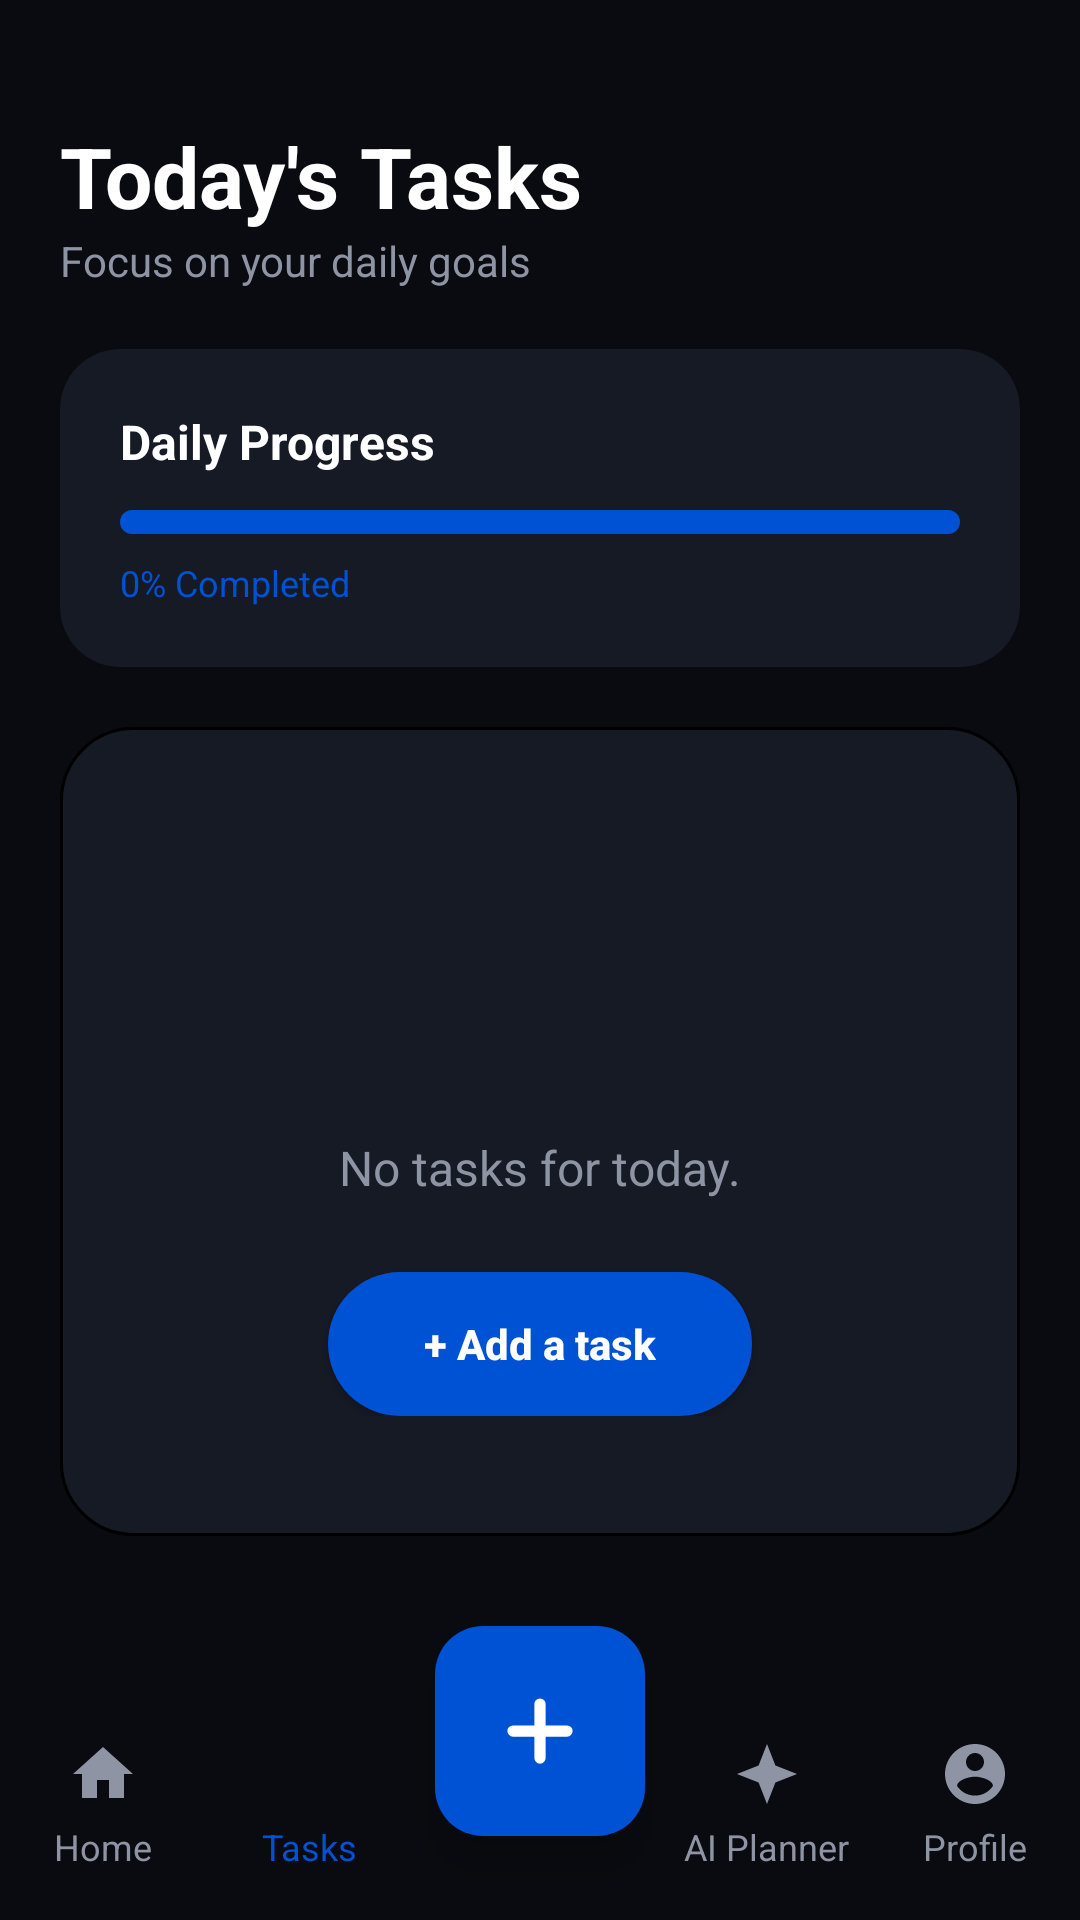

Layout XML and referenced resources for this Android screen:
<!-- AndroidManifest.xml: application theme Theme.Mytaskflow -->
<!-- res/layout/activity_today_tasks.xml -->
<?xml version="1.0" encoding="utf-8"?>
<androidx.constraintlayout.widget.ConstraintLayout xmlns:android="http://schemas.android.com/apk/res/android"
    xmlns:app="http://schemas.android.com/apk/res-auto"
    xmlns:tools="http://schemas.android.com/tools"
    android:layout_width="match_parent"
    android:layout_height="match_parent"
    android:background="@color/dark_bg"
    tools:context=".TodayTasksActivity">

    <TextView
        android:id="@+id/tvTodayHeader"
        android:layout_width="wrap_content"
        android:layout_height="wrap_content"
        android:layout_marginStart="20dp"
        android:layout_marginTop="40dp"
        android:text="Today's Tasks"
        android:textColor="@color/white"
        android:textSize="28sp"
        android:textStyle="bold"
        app:layout_constraintStart_toStartOf="parent"
        app:layout_constraintTop_toTopOf="parent" />

    <TextView
        android:id="@+id/tvDate"
        android:layout_width="wrap_content"
        android:layout_height="wrap_content"
        android:layout_marginStart="20dp"
        android:text="Focus on your daily goals"
        android:textColor="@color/text_secondary"
        android:textSize="14sp"
        app:layout_constraintStart_toStartOf="parent"
        app:layout_constraintTop_toBottomOf="@id/tvTodayHeader" />

    
    <androidx.cardview.widget.CardView
        android:id="@+id/progressCard"
        android:layout_width="match_parent"
        android:layout_height="wrap_content"
        android:layout_margin="20dp"
        app:cardBackgroundColor="@color/card_bg"
        app:cardCornerRadius="20dp"
        app:cardElevation="0dp"
        app:layout_constraintTop_toBottomOf="@id/tvDate">

        <LinearLayout
            android:layout_width="match_parent"
            android:layout_height="wrap_content"
            android:orientation="vertical"
            android:padding="20dp">

            <TextView
                android:layout_width="wrap_content"
                android:layout_height="wrap_content"
                android:text="Daily Progress"
                android:textColor="@color/white"
                android:textSize="16sp"
                android:textStyle="bold" />

            <ProgressBar
                android:id="@+id/todayProgressBar"
                style="?android:attr/progressBarStyleHorizontal"
                android:layout_width="match_parent"
                android:layout_height="8dp"
                android:layout_marginTop="12dp"
                android:progress="0"
                android:progressDrawable="@drawable/btn_blue_rounded" />

            <TextView
                android:id="@+id/tvProgressPercent"
                android:layout_width="wrap_content"
                android:layout_height="wrap_content"
                android:layout_marginTop="8dp"
                android:text="0% Completed"
                android:textColor="@color/accent_blue"
                android:textSize="12sp" />
        </LinearLayout>
    </androidx.cardview.widget.CardView>

    
    <androidx.constraintlayout.widget.ConstraintLayout
        android:id="@+id/emptyStateToday"
        android:layout_width="match_parent"
        android:layout_height="wrap_content"
        android:layout_margin="20dp"
        android:background="@drawable/bg_empty_card"
        android:padding="40dp"
        android:visibility="visible"
        app:layout_constraintTop_toBottomOf="@id/progressCard">

        <ImageView
            android:id="@+id/ivEmptyIconToday"
            android:layout_width="80dp"
            android:layout_height="80dp"
            android:src="@drawable/ic_tasks_empty"
            app:layout_constraintEnd_toEndOf="parent"
            app:layout_constraintStart_toStartOf="parent"
            app:layout_constraintTop_toTopOf="parent"
            android:contentDescription="No tasks for today" />

        <TextView
            android:id="@+id/tvNoTasksToday"
            android:layout_width="wrap_content"
            android:layout_height="wrap_content"
            android:layout_marginTop="16dp"
            android:text="No tasks for today."
            android:textColor="@color/text_secondary"
            android:textSize="16sp"
            app:layout_constraintEnd_toEndOf="parent"
            app:layout_constraintStart_toStartOf="parent"
            app:layout_constraintTop_toBottomOf="@id/ivEmptyIconToday" />

        <androidx.appcompat.widget.AppCompatButton
            android:id="@+id/btnAddTodayTask"
            android:layout_width="wrap_content"
            android:layout_height="wrap_content"
            android:layout_marginTop="24dp"
            android:background="@drawable/btn_blue_rounded"
            android:paddingHorizontal="32dp"
            android:text="+ Add a task"
            android:textAllCaps="false"
            android:textColor="@color/white"
            android:textSize="14sp"
            android:textStyle="bold"
            app:layout_constraintEnd_toEndOf="parent"
            app:layout_constraintStart_toStartOf="parent"
            app:layout_constraintTop_toBottomOf="@id/tvNoTasksToday" />

    </androidx.constraintlayout.widget.ConstraintLayout>

    
    <androidx.core.widget.NestedScrollView
        android:id="@+id/todayTasksScroll"
        android:layout_width="match_parent"
        android:layout_height="0dp"
        android:layout_marginTop="8dp"
        android:paddingHorizontal="20dp"
        android:visibility="gone"
        app:layout_constraintBottom_toTopOf="@+id/bottomNav"
        app:layout_constraintTop_toBottomOf="@id/progressCard">

        <LinearLayout
            android:id="@+id/todayTasksContainer"
            android:layout_width="match_parent"
            android:layout_height="wrap_content"
            android:orientation="vertical"
            android:paddingBottom="100dp" />
    </androidx.core.widget.NestedScrollView>

    
    <LinearLayout
        android:id="@+id/bottomNav"
        android:layout_width="match_parent"
        android:layout_height="85dp"
        android:background="@color/dark_bg"
        android:gravity="center"
        android:orientation="horizontal"
        android:paddingTop="8dp"
        app:layout_constraintBottom_toBottomOf="parent">

        <LinearLayout
            android:id="@+id/navHome"
            android:layout_width="0dp"
            android:layout_height="wrap_content"
            android:layout_weight="1"
            android:gravity="center"
            android:orientation="vertical">
            <ImageView
                android:layout_width="24dp"
                android:layout_height="24dp"
                android:src="@drawable/ic_nav_home"
                app:tint="@color/text_secondary"
                android:contentDescription="Home" />
            <TextView
                android:layout_width="wrap_content"
                android:layout_height="wrap_content"
                android:text="Home"
                android:layout_marginTop="4dp"
                android:textColor="@color/text_secondary"
                android:textSize="12sp" />
        </LinearLayout>

        <LinearLayout
            android:id="@+id/navTasks"
            android:layout_width="0dp"
            android:layout_height="wrap_content"
            android:layout_weight="1"
            android:gravity="center"
            android:orientation="vertical">
            <ImageView
                android:layout_width="24dp"
                android:layout_height="24dp"
                android:src="@drawable/ic_nav_tasks"
                app:tint="@color/accent_blue"
                android:contentDescription="Tasks" />
            <TextView
                android:layout_width="wrap_content"
                android:layout_height="wrap_content"
                android:text="Tasks"
                android:layout_marginTop="4dp"
                android:textColor="@color/accent_blue"
                android:textSize="12sp" />
        </LinearLayout>

        <View
            android:layout_width="0dp"
            android:layout_height="match_parent"
            android:layout_weight="1.2" />

        <LinearLayout
            android:id="@+id/navCalendar"
            android:layout_width="0dp"
            android:layout_height="wrap_content"
            android:layout_weight="1"
            android:gravity="center"
            android:orientation="vertical">
            <ImageView
                android:layout_width="24dp"
                android:layout_height="24dp"
                android:src="@drawable/ic_gemini"
                app:tint="@color/text_secondary"
                android:contentDescription="AI Planner" />
            <TextView
                android:layout_width="wrap_content"
                android:layout_height="wrap_content"
                android:text="AI Planner"
                android:layout_marginTop="4dp"
                android:textColor="@color/text_secondary"
                android:textSize="12sp" />
        </LinearLayout>

        <LinearLayout
            android:id="@+id/navProfile"
            android:layout_width="0dp"
            android:layout_height="wrap_content"
            android:layout_weight="1"
            android:gravity="center"
            android:orientation="vertical">
            <ImageView
                android:layout_width="24dp"
                android:layout_height="24dp"
                android:src="@drawable/ic_nav_profile"
                app:tint="@color/text_secondary"
                android:contentDescription="Profile" />
            <TextView
                android:layout_width="wrap_content"
                android:layout_height="wrap_content"
                android:text="Profile"
                android:layout_marginTop="4dp"
                android:textColor="@color/text_secondary"
                android:textSize="12sp" />
        </LinearLayout>
    </LinearLayout>

    <com.google.android.material.floatingactionbutton.FloatingActionButton
        android:id="@+id/fabAddToday"
        android:layout_width="wrap_content"
        android:layout_height="wrap_content"
        android:layout_marginBottom="28dp"
        android:src="@drawable/ic_add_white"
        app:backgroundTint="@color/accent_blue"
        app:borderWidth="0dp"
        app:elevation="8dp"
        app:fabCustomSize="70dp"
        app:layout_constraintBottom_toBottomOf="parent"
        app:layout_constraintEnd_toEndOf="parent"
        app:layout_constraintStart_toStartOf="parent"
        app:maxImageSize="36dp"
        app:tint="@color/white"
        android:contentDescription="Add New Task" />

</androidx.constraintlayout.widget.ConstraintLayout>
<!-- resources referenced by this layout -->
<resources>
  <color name="accent_blue">#0052D4</color>
  <color name="card_bg">#161A25</color>
  <color name="dark_bg">#0A0B10</color>
  <color name="text_secondary">#8E94A4</color>
  <color name="white">#FFFFFFFF</color>
  <!-- drawable bg_empty_card (drawable) -->
  <?xml version="1.0" encoding="utf-8"?>
  <shape xmlns:android="http://schemas.android.com/apk/res/android">
      <solid android:color="@color/card_bg" />
      <corners android:radius="24dp" />
      <stroke android:width="1dp" android:color="@color/blue_border" />
  </shape>
  <!-- drawable btn_blue_rounded (drawable) -->
  <?xml version="1.0" encoding="utf-8"?>
  <shape xmlns:android="http://schemas.android.com/apk/res/android">
      <solid android:color="@color/accent_blue" />
      <corners android:radius="25dp" />
  </shape>
  <!-- drawable ic_add_white (drawable) -->
  <vector xmlns:android="http://schemas.android.com/apk/res/android"
      android:width="24dp"
      android:height="24dp"
      android:viewportWidth="24"
      android:viewportHeight="24">
      <path
          android:strokeColor="#FFFFFF"
          android:strokeWidth="2.5"
          android:strokeLineCap="round"
          android:pathData="M12,6v12M6,12h12" />
  </vector>
  <!-- drawable ic_gemini (drawable) -->
  <vector xmlns:android="http://schemas.android.com/apk/res/android"
      android:width="24dp"
      android:height="24dp"
      android:viewportWidth="24"
      android:viewportHeight="24">
      <path
          android:fillColor="#FFFFFF"
          android:pathData="M12,2L14.8,9.2L22,12L14.8,14.8L12,22L9.2,14.8L2,12L9.2,9.2L12,2Z" />
  </vector>
  <!-- drawable ic_nav_home (drawable) -->
  <vector xmlns:android="http://schemas.android.com/apk/res/android"
      android:width="24dp"
      android:height="24dp"
      android:viewportWidth="24"
      android:viewportHeight="24">
      <path
          android:fillColor="#3D8BFF"
          android:pathData="M10,20v-6h4v6h5v-8h3L12,3 2,12h3v8z" />
  </vector>
  <!-- drawable ic_nav_profile (drawable) -->
  <vector xmlns:android="http://schemas.android.com/apk/res/android"
      android:width="24dp"
      android:height="24dp"
      android:viewportWidth="24"
      android:viewportHeight="24">
      <path
          android:fillColor="#FFFFFF"
          android:pathData="M12,2C6.48,2 2,6.48 2,12s4.48,10 10,10 10,-4.48 10,-10S17.52,2 12,2zM12,5c1.66,0 3,1.34 3,3s-1.34,3 -3,3S9,9.66 9,8s1.34,-3 3,-3zM12,19.2c-2.5,0 -4.71,-1.28 -6,-3.22 0.03,-1.99 4,-3.08 6,-3.08 1.99,0 5.97,1.09 6,3.08 -1.29,1.94 -3.5,3.22 -6,3.22z" />
  </vector>
  <!-- drawable ic_tasks_empty (drawable) -->
  <?xml version="1.0" encoding="utf-8"?>
  <vector xmlns:android="http://schemas.android.com/apk/res/android"
      android:width="64dp"
      android:height="64dp"
      android:viewportWidth="24"
      android:viewportHeight="24">
      <path
          android:fillColor="@color/blue_border"
          android:pathData="M19,3H5C3.89,3 3,3.9 3,5V19C3,20.1 3.89,21 5,21H19C20.1,21 21,20.1 21,19V5C21,3.9 20.1,3 19,3M19,19H5V5H19V19M17.99,9L16.58,7.58L9.99,14.17L7.41,11.59L6,13L9.99,17L17.99,9Z" />
  </vector>
  <style name="Theme.Mytaskflow" parent="Base.Theme.Mytaskflow" />
  <style name="Base.Theme.Mytaskflow" parent="Theme.Material3.DayNight.NoActionBar">
          
          
      </style>
</resources>
